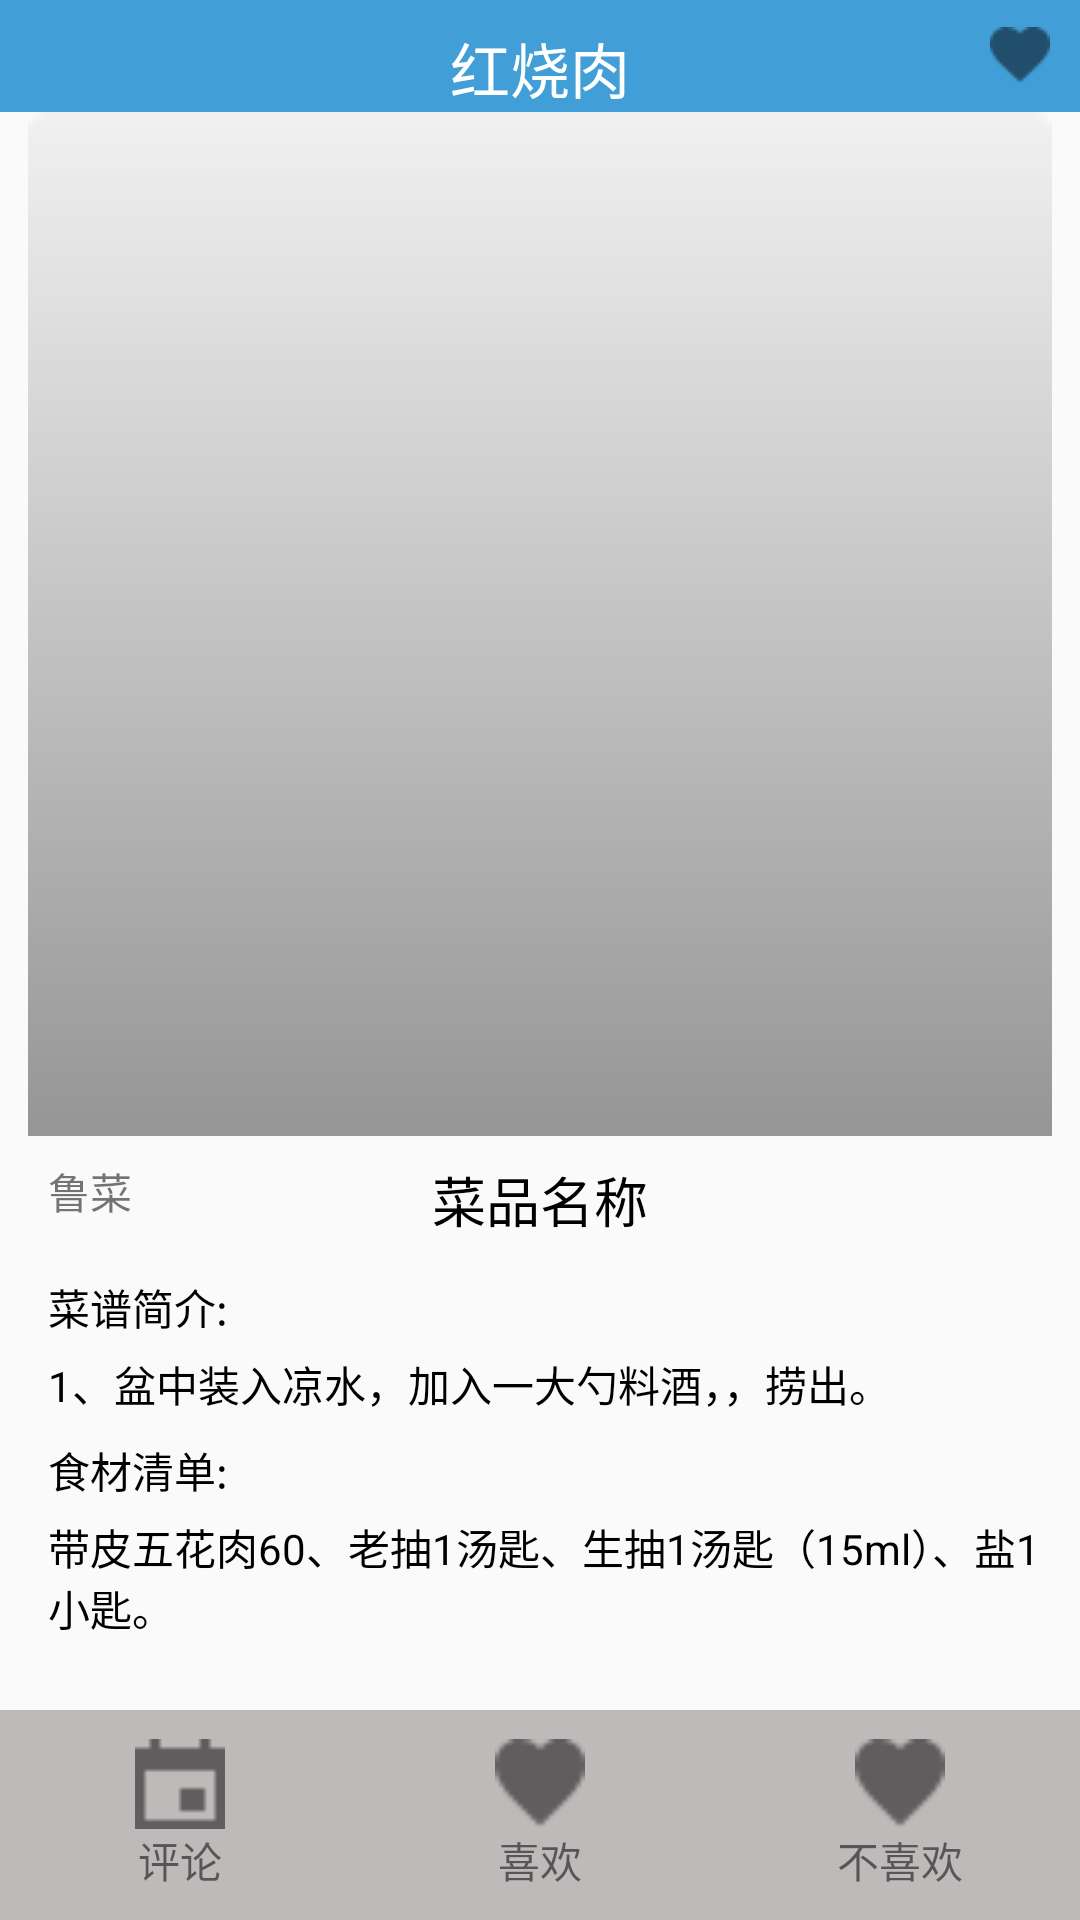

Android layout source for this screen:
<!-- AndroidManifest.xml: application theme AppTheme -->
<!-- res/layout/activity_dishes_infos.xml -->
<?xml version="1.0" encoding="utf-8"?>
<LinearLayout xmlns:android="http://schemas.android.com/apk/res/android"
	android:layout_width="match_parent"
	android:layout_height="match_parent"
	android:orientation="vertical">

	<FrameLayout
		android:layout_width="match_parent"
		android:layout_height="wrap_content">

		<TextView
			android:id="@+id/dishesinfos_tv_name"
			style="@style/ActivtyItemStyle"
			android:text="红烧肉" />

		<ImageView
			android:id="@+id/dishesinfos_iv_collect"
			android:layout_width="wrap_content"
			android:layout_height="wrap_content"
			android:layout_gravity="right|center"
			android:layout_marginRight="10dp"
			android:clickable="true"
			android:src="@drawable/notlike" />
	</FrameLayout>

	
	<ImageView
		android:id="@+id/dishesinfos_iv_icon"
		android:layout_width="match_parent"
		android:layout_height="0dp"
		android:layout_weight="1"
		android:src="@drawable/image_haha" />

	<ScrollView
		android:layout_width="match_parent"
		android:layout_height="wrap_content">

		<LinearLayout
			android:layout_width="match_parent"
			android:layout_height="wrap_content"
			android:orientation="vertical">
			
			<RelativeLayout
				android:layout_width="match_parent"
				android:layout_height="wrap_content"
				android:padding="8dp">

				<TextView
					android:id="@+id/dishesinfos_tv_type"
					android:layout_width="wrap_content"
					android:layout_height="wrap_content"
					android:layout_marginLeft="8dp"
					android:text="鲁菜" />

				<TextView
					android:layout_width="wrap_content"
					android:layout_height="wrap_content"
					android:layout_centerHorizontal="true"
					android:text="菜品名称"
					android:textColor="#000000"
					android:textSize="18dp" />

				<LinearLayout
					android:layout_width="match_parent"
					android:layout_height="wrap_content"
					android:layout_below="@id/dishesinfos_tv_type"
					android:layout_marginLeft="8dp"
					android:layout_marginTop="18dp"
					android:orientation="vertical">

					<TextView
						android:layout_width="wrap_content"
						android:layout_height="wrap_content"
						android:text="菜谱简介:"
						android:textColor="#000000" />

					<TextView
						android:id="@+id/dishesinfos_tv_info"
						android:layout_width="wrap_content"
						android:layout_height="wrap_content"
						android:layout_marginTop="5dp"
						android:text="1、盆中装入凉水，加入一大勺料酒，，捞出。"
						android:textColor="#000000" />

					<TextView
						android:layout_width="wrap_content"
						android:layout_height="wrap_content"
						android:layout_marginTop="8dp"
						android:text="食材清单:"
						android:textColor="#000000" />

					<TextView
						android:id="@+id/dishesinfos_tv_foods"
						android:layout_width="wrap_content"
						android:layout_height="wrap_content"
						android:layout_marginTop="5dp"
						android:text="带皮五花肉60、老抽1汤匙、生抽1汤匙（15ml）、盐1小匙。"
						android:textColor="#000000" />
				</LinearLayout>
			</RelativeLayout>
			

			<ListView
				android:id="@+id/dishesinfos_lv_listview"
				android:layout_width="match_parent"
				android:layout_height="0dp"
				android:layout_weight="1"
				android:padding="8dp"></ListView>
		</LinearLayout>
	</ScrollView>

	
	<LinearLayout

		android:layout_width="match_parent"
		android:layout_height="70dp"
		android:background="#bebaba"

		android:gravity="center"
		android:orientation="horizontal">

		<LinearLayout
			android:layout_width="0dp"
			android:layout_height="wrap_content"
			android:layout_weight="1"
			android:gravity="center"
			android:orientation="vertical">

			<Button
				android:id="@+id/dishesinfos_iv_evaluate"
				android:layout_width="30dp"
				android:layout_height="30dp"
				android:background="@drawable/selector_dishes_like" />

			<TextView
				android:layout_width="wrap_content"
				android:layout_height="wrap_content"
				android:text="评论" />
		</LinearLayout>

		<LinearLayout
			android:layout_width="0dp"
			android:layout_height="wrap_content"
			android:layout_weight="1"
			android:gravity="center"
			android:orientation="vertical">

			<Button
				android:id="@+id/dishesinfos_iv_like"
				android:layout_width="30dp"
				android:layout_height="30dp"
				android:background="@drawable/notlike" />

			<TextView
				android:layout_width="wrap_content"
				android:layout_height="wrap_content"
				android:text="喜欢" />
		</LinearLayout>

		<LinearLayout
			android:layout_width="0dp"
			android:layout_height="wrap_content"
			android:layout_weight="1"
			android:gravity="center"
			android:orientation="vertical">

			<Button
				android:id="@+id/dishesinfos_iv_unlike"
				android:layout_width="30dp"
				android:layout_height="30dp"
				android:background="@drawable/notlike" />

			<TextView
				android:layout_width="wrap_content"
				android:layout_height="wrap_content"
				android:text="不喜欢" />
		</LinearLayout>
	</LinearLayout>

</LinearLayout>
<!-- resources referenced by this layout -->
<resources>
  <!-- drawable image_haha: png bitmap (drawable, 684 bytes) -->
  <!-- drawable notlike: png bitmap (drawable, 357 bytes) -->
  <!-- drawable selector_dishes_like (drawable) -->
  <?xml version="1.0" encoding="utf-8"?>
  <selector xmlns:android="http://schemas.android.com/apk/res/android">
      <item android:state_pressed="true" android:drawable="@drawable/pinlu2n"/>
      <item android:drawable="@drawable/pinlun"/>
  </selector>
  <style name="ActivtyItemStyle">
  		<item name="android:textColor">#FFFFFF</item>
  		<item name="android:textSize">20sp</item>
  		<item name="android:gravity">center</item>
  		<item name="android:paddingTop">8dp</item>
  		<item name=" android:paddingBottom">8dp</item>
  		<item name="android:background">#429ed6</item>
  		<item name="android:layout_width">match_parent</item>
  		<item name="android:layout_height">wrap_content</item>
  	</style>
  <style name="AppTheme" parent="Theme.AppCompat.Light.DarkActionBar">
  		
  		<item name="colorPrimary">@color/colorPrimary</item>
  		<item name="colorPrimaryDark">@color/colorPrimaryDark</item>
  		<item name="colorAccent">@color/colorAccent</item>
  		<item name="windowNoTitle">true</item>
  	</style>
  <!-- drawable pinlu2n: png bitmap (drawable, 4247 bytes) -->
  <!-- drawable pinlun: png bitmap (drawable, 158 bytes) -->
  <color name="colorPrimary">#2e84e4</color>
  <color name="colorPrimaryDark">#2e84e4</color>
  <color name="colorAccent">#2e84e4</color>
</resources>
